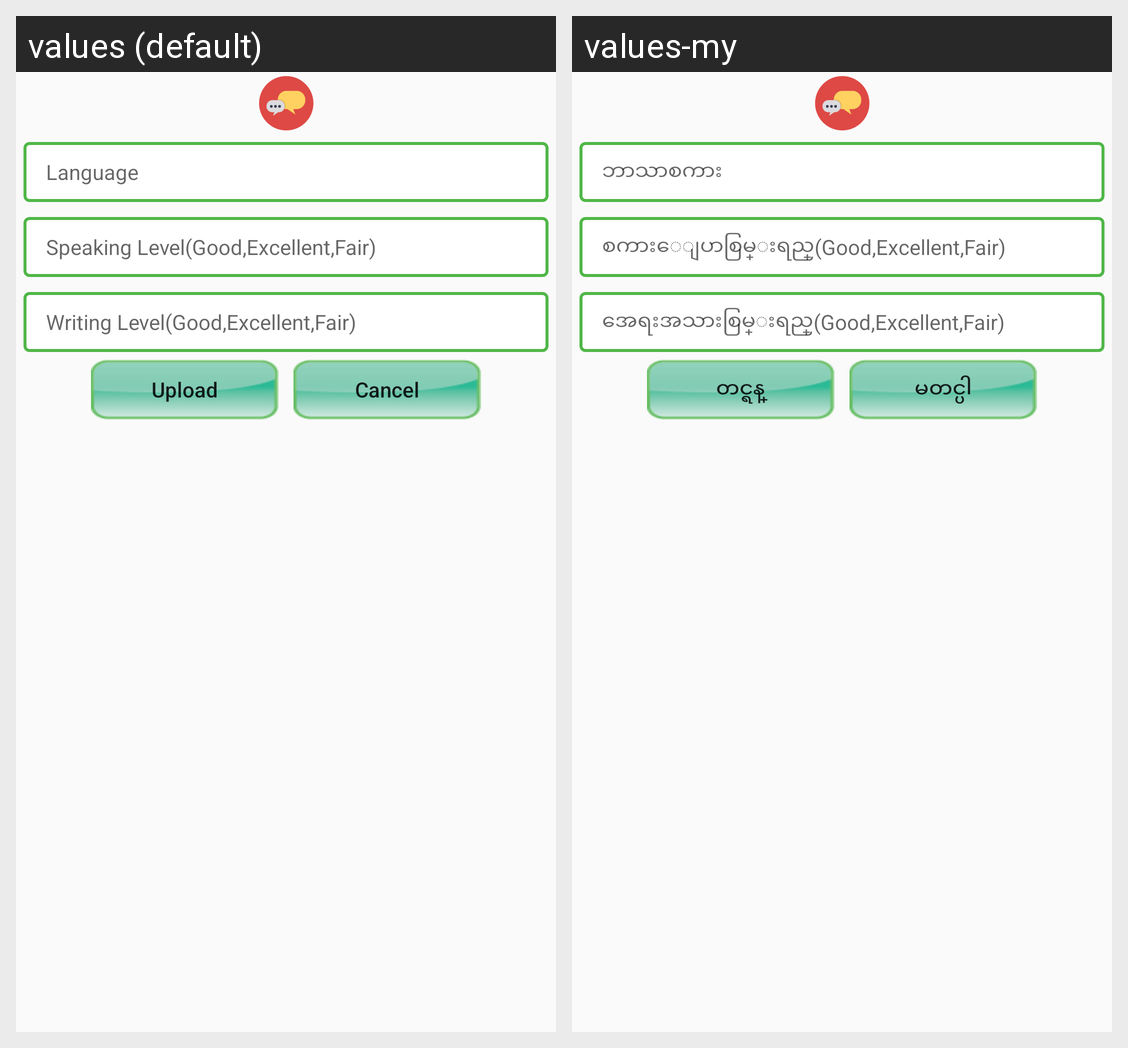

Strings drawn on this Android screen and how each of the app's shown locales translates them:
Android screen res/layout/dialog_skill.xml rendered under 2 locales, left to right: values (default), values-my. Device: Nexus 5 (rendered at 1080×1920; each locale shown at half size, 540×960, under a caption strip naming it); theme AppTheme.
Strings drawn on this screen, with the default value and each locale's value (text and hints the layout hard-codes, and strings that could not be matched under every locale, appear in the picture but are not listed):

Language
  values: Language
  values-my: ဘာသာစကား

spoken_lvl
  values: Speaking Level(Good,Excellent,Fair)
  values-my: စကားေျပာစြမ္းရည္(Good,Excellent,Fair)

write_lvl
  values: Writing Level(Good,Excellent,Fair)
  values-my: အေရးအသားစြမ္းရည္(Good,Excellent,Fair)

Upload
  values: Upload
  values-my: တင္ရန္

Cancel1
  values: Cancel
  values-my: မတင္ပါ
